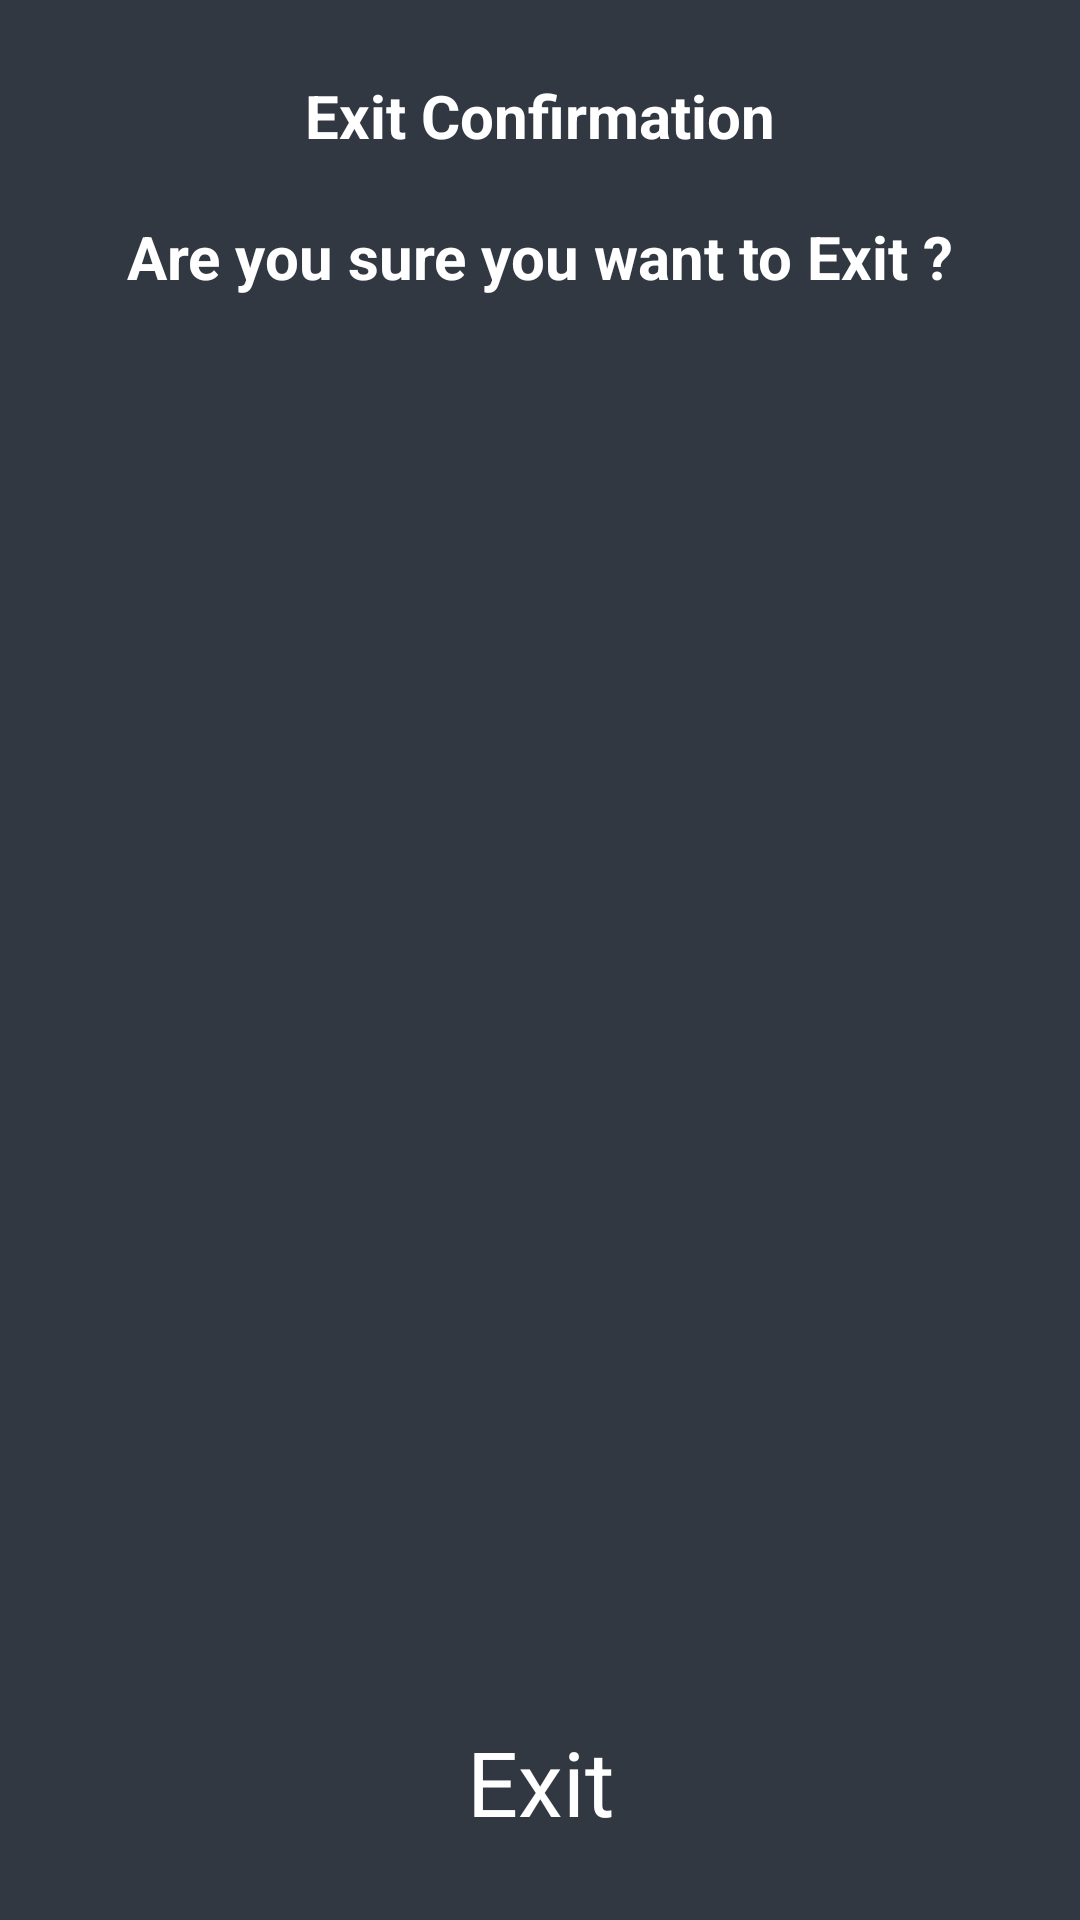

Write the Android layout XML for this screen, with the resource values it uses.
<!-- AndroidManifest.xml: application theme Theme.RecylerviewKotlin -->
<!-- res/layout/exitapp_dialog.xml -->
<?xml version="1.0" encoding="utf-8"?>
<androidx.constraintlayout.widget.ConstraintLayout xmlns:android="http://schemas.android.com/apk/res/android"
    xmlns:app="http://schemas.android.com/apk/res-auto"
    xmlns:tools="http://schemas.android.com/tools"
    android:layout_width="match_parent"
    android:background="#313842"
    android:layout_height="250dp">


    <TextView
        android:id="@+id/textid"
        android:layout_width="match_parent"
        android:layout_height="wrap_content"
        android:layout_marginHorizontal="20dp"
        android:layout_marginTop="10dp"
        android:gravity="center_horizontal"
        android:text="Are you sure you want to Exit ?"
        android:textAlignment="center"
        android:textColor="@color/white"
        android:textSize="20sp"
        android:textStyle="bold"
        app:layout_constraintEnd_toEndOf="parent"
        app:layout_constraintStart_toStartOf="parent"
        app:layout_constraintTop_toBottomOf="@+id/textView2" />

    <TextView
        android:id="@+id/textexitid"
        android:layout_width="100dp"
        android:layout_height="wrap_content"
        android:layout_marginBottom="16dp"
        android:gravity="center_horizontal"
        android:padding="10dp"
        android:text="Exit"
        android:textAllCaps="false"
        android:textColor="@color/white"
        android:textSize="30sp"
        app:layout_constraintBottom_toBottomOf="parent"
        app:layout_constraintEnd_toEndOf="parent"
        app:layout_constraintStart_toStartOf="parent"
        tools:ignore="MissingConstraints" />

    <TextView
        android:id="@+id/textView2"
        android:layout_width="wrap_content"
        android:layout_height="wrap_content"
        android:layout_marginTop="15dp"
        android:text="Exit Confirmation"
        android:padding="10dp"
        android:textStyle="bold"
        android:textColor="@color/white"
        android:textSize="20sp"
        app:layout_constraintEnd_toEndOf="parent"
        app:layout_constraintStart_toStartOf="parent"
        app:layout_constraintTop_toTopOf="parent" />


</androidx.constraintlayout.widget.ConstraintLayout>
<!-- resources referenced by this layout -->
<resources>
  <style name="Theme.RecylerviewKotlin" parent="Theme.MaterialComponents.DayNight.NoActionBar">
          
          <item name="colorPrimary">@color/purple_500</item>
          <item name="colorPrimaryVariant">@color/purple_700</item>
          <item name="colorOnPrimary">@color/white</item>
          
          <item name="colorSecondary">@color/teal_200</item>
          <item name="colorSecondaryVariant">@color/teal_700</item>
          <item name="colorOnSecondary">@color/black</item>
          
          <item name="android:statusBarColor" tools:targetApi="l">?attr/colorPrimaryVariant</item>
          
      </style>
  <!-- not gathered from this repository: default colours our renderer supplied (Android Studio template values) -->
  <color name="purple_500">#FF6200EE</color>
  <color name="purple_700">#FF3700B3</color>
  <color name="teal_200">#FF03DAC5</color>
  <color name="teal_700">#FF018786</color>
  <color name="black">#FF000000</color>
  <color name="white">#FFFFFFFF</color>
</resources>
